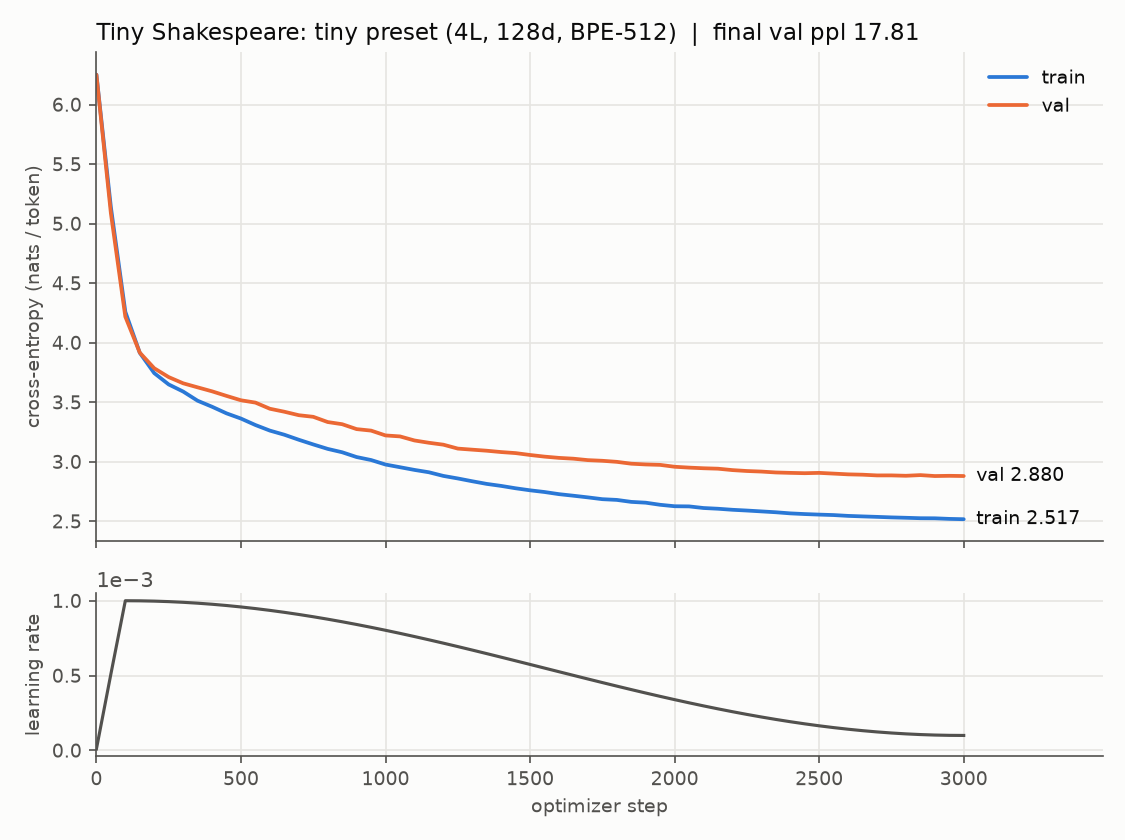

The file beside this chart, header and first rows:
step, train_loss, val_loss, val_ppl, lr, tokens_per_sec, elapsed_s
0, 6.251, 6.25, 518.1, 1.000000e-05, , 0.0
50, 5.138, 5.087, 161.9, 5.100000e-04, 137969, 1.5
100, 4.259, 4.218, 67.9, 1.000000e-03, 146765, 2.9
150, 3.914, 3.916, 50.2, 9.993400e-04, 146594, 4.3
200, 3.744, 3.785, 44.03, 9.973621e-04, 147794, 5.7
250, 3.649, 3.711, 40.88, 9.940719e-04, 140239, 7.1
300, 3.589, 3.659, 38.81, 9.894793e-04, 150026, 8.5
350, 3.512, 3.625, 37.51, 9.835975e-04, 147120, 9.9
400, 3.462, 3.591, 36.27, 9.764439e-04, 147310, 11.3
450, 3.406, 3.553, 34.91, 9.680395e-04, 141114, 12.7
500, 3.362, 3.516, 33.65, 9.584089e-04, 142245, 14.2
550, 3.308, 3.496, 33, 9.475804e-04, 149660, 15.5
600, 3.261, 3.445, 31.34, 9.355857e-04, 136722, 17.0
650, 3.227, 3.42, 30.56, 9.224600e-04, 149793, 18.4
700, 3.184, 3.391, 29.69, 9.082419e-04, 146320, 19.8
750, 3.145, 3.377, 29.29, 8.929729e-04, 144235, 21.2
800, 3.108, 3.333, 28.03, 8.766980e-04, 150625, 22.6
850, 3.079, 3.315, 27.52, 8.594648e-04, 145827, 24.0
900, 3.039, 3.274, 26.41, 8.413238e-04, 142767, 25.4
950, 3.014, 3.261, 26.08, 8.223284e-04, 151945, 26.8
1000, 2.976, 3.221, 25.05, 8.025342e-04, 149307, 28.1
1050, 2.954, 3.213, 24.84, 7.819992e-04, 163452, 29.4
1100, 2.931, 3.178, 24.01, 7.607838e-04, 152680, 30.7
1150, 2.911, 3.159, 23.55, 7.389501e-04, 163405, 32.0
1200, 2.881, 3.143, 23.17, 7.165622e-04, 152300, 33.3
1250, 2.859, 3.11, 22.43, 6.936857e-04, 147207, 34.7
1300, 2.836, 3.101, 22.22, 6.703878e-04, 139576, 36.2
1350, 2.814, 3.092, 22.03, 6.467367e-04, 144583, 37.6
1400, 2.797, 3.081, 21.78, 6.228019e-04, 154614, 38.9
1450, 2.777, 3.072, 21.59, 5.986536e-04, 148774, 40.3
1500, 2.76, 3.057, 21.25, 5.743625e-04, 147271, 41.7
1550, 2.745, 3.043, 20.96, 5.500000e-04, 148862, 43.1
1600, 2.728, 3.032, 20.74, 5.256375e-04, 142147, 44.5
1650, 2.714, 3.025, 20.6, 5.013464e-04, 147242, 45.9
1700, 2.7, 3.013, 20.35, 4.771981e-04, 153463, 47.2
1750, 2.685, 3.008, 20.24, 4.532633e-04, 154391, 48.6
1800, 2.679, 2.999, 20.06, 4.296122e-04, 148145, 49.9
1850, 2.663, 2.983, 19.75, 4.063143e-04, 147051, 51.3
1900, 2.656, 2.977, 19.63, 3.834378e-04, 148898, 52.7
1950, 2.638, 2.973, 19.56, 3.610499e-04, 148605, 54.1
2000, 2.626, 2.958, 19.25, 3.392162e-04, 157979, 55.4
2050, 2.625, 2.95, 19.11, 3.180008e-04, 161041, 56.7
2100, 2.611, 2.945, 19.01, 2.974658e-04, 143860, 58.1
2150, 2.605, 2.941, 18.94, 2.776716e-04, 140719, 59.5
2200, 2.596, 2.929, 18.72, 2.586762e-04, 151814, 60.9
2250, 2.59, 2.922, 18.58, 2.405352e-04, 151252, 62.2
2300, 2.583, 2.917, 18.49, 2.233020e-04, 139603, 63.7
2350, 2.575, 2.91, 18.35, 2.070271e-04, 152630, 65.0
2400, 2.566, 2.906, 18.29, 1.917581e-04, 148956, 66.4
2450, 2.56, 2.904, 18.24, 1.775400e-04, 148265, 67.8
2500, 2.556, 2.906, 18.29, 1.644143e-04, 148768, 69.2
2550, 2.552, 2.9, 18.18, 1.524196e-04, 150064, 70.5
2600, 2.545, 2.894, 18.06, 1.415911e-04, 144940, 72.0
2650, 2.541, 2.891, 18.01, 1.319605e-04, 142535, 73.4
2700, 2.537, 2.885, 17.9, 1.235561e-04, 151139, 74.8
2750, 2.532, 2.885, 17.91, 1.164025e-04, 141272, 76.2
2800, 2.529, 2.882, 17.85, 1.105207e-04, 151825, 77.5
2850, 2.525, 2.888, 17.95, 1.059281e-04, 156046, 78.9
2900, 2.525, 2.88, 17.81, 1.026379e-04, 151131, 80.2
2950, 2.52, 2.881, 17.84, 1.006600e-04, 158019, 81.5
... 1 more rows
